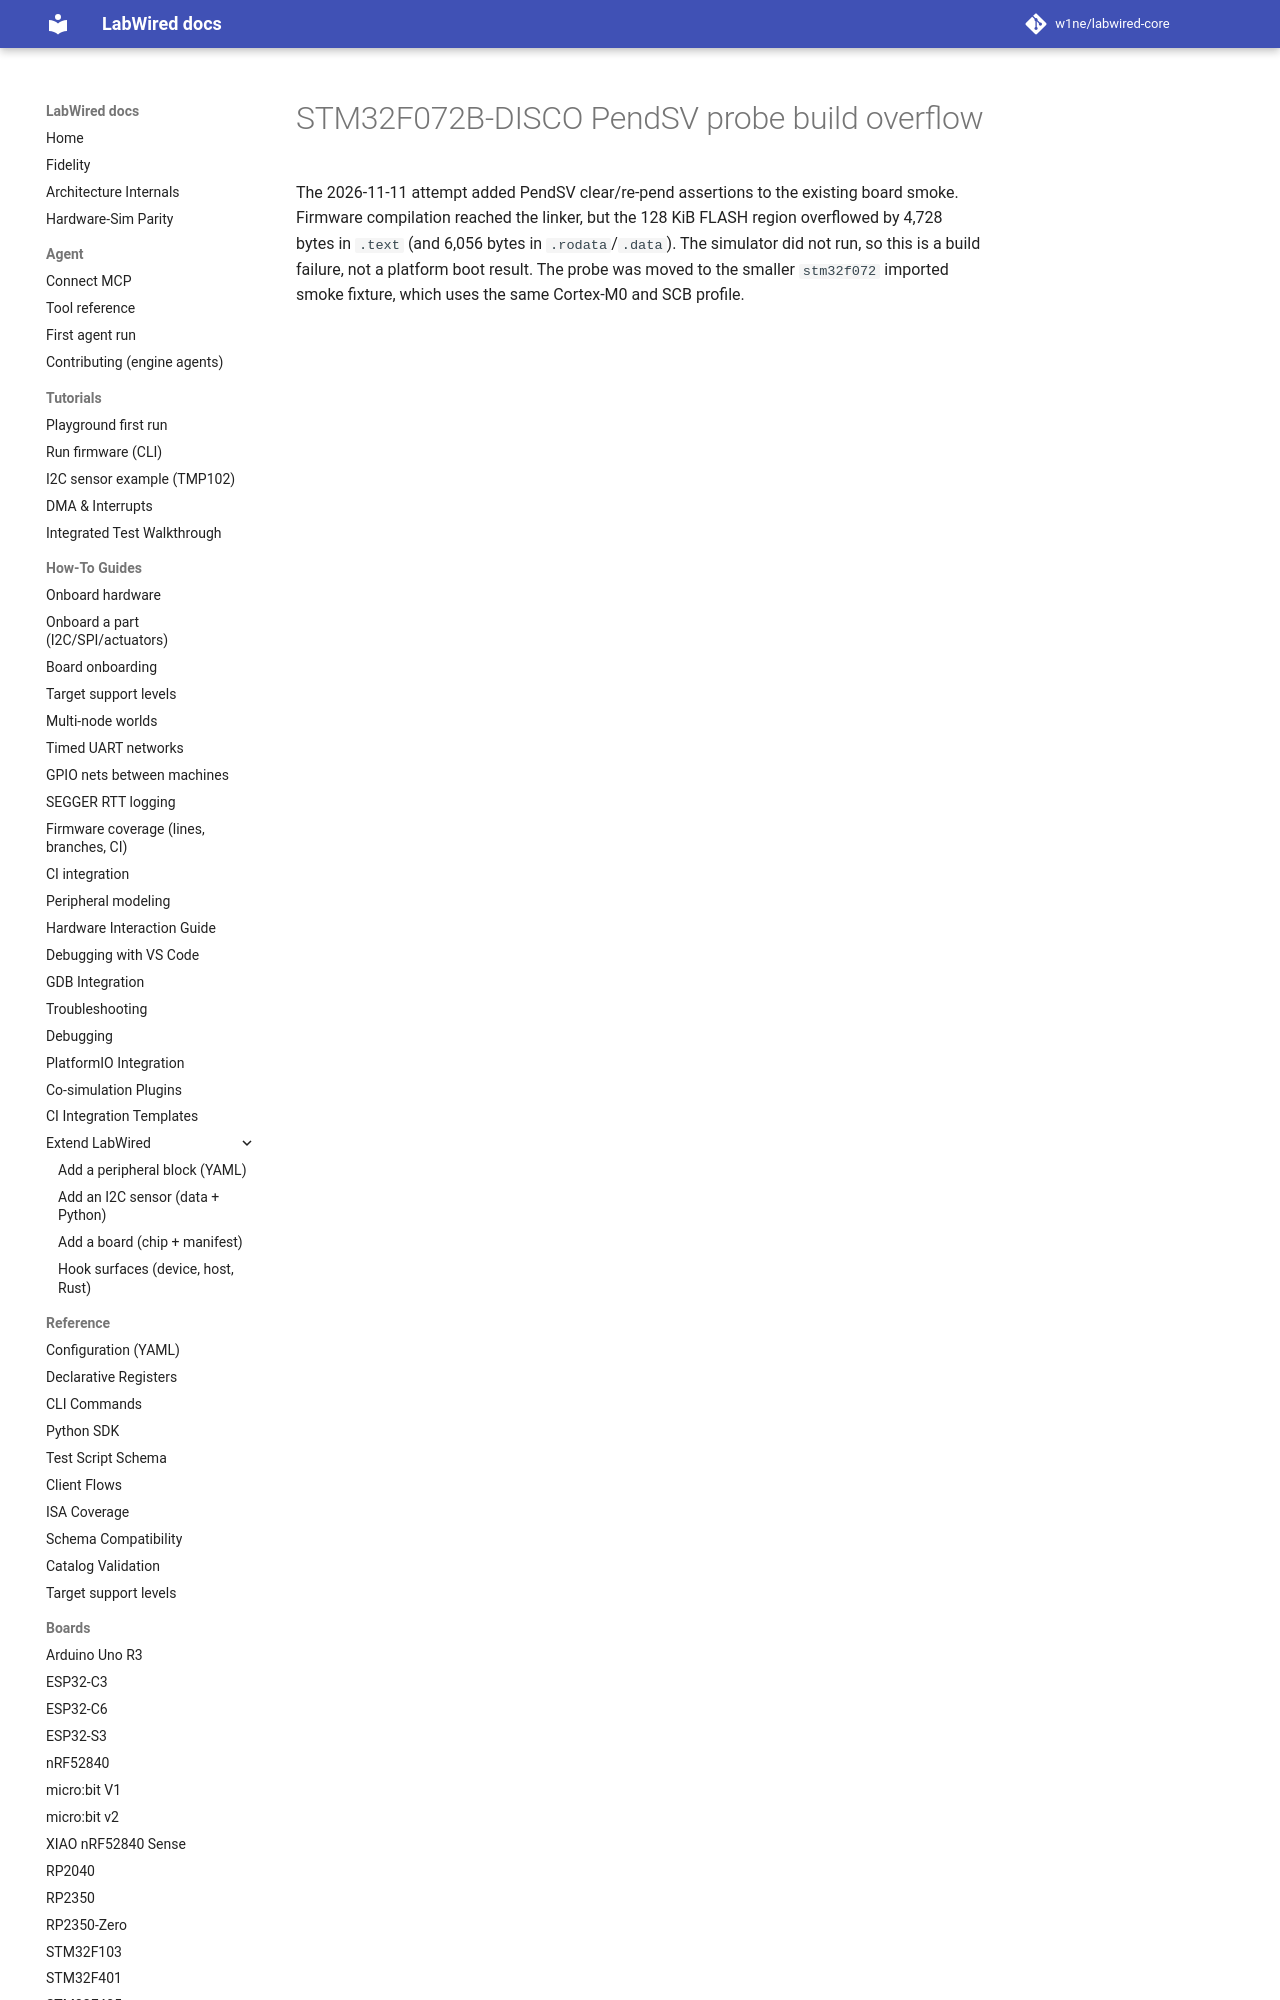

repository: CrispStrobe/labwired-core · page: coverage/renode-onboarding/attempt-history/stm32f072b_discovery/2026-11-11-pendsv-discovery-flash-overflow/attempt-note/index.html · generator: mkdocs

# STM32F072B-DISCO PendSV probe build overflow

The 2026-11-11 attempt added PendSV clear/re-pend assertions to the existing board smoke. Firmware compilation reached the linker, but the 128 KiB FLASH region overflowed
